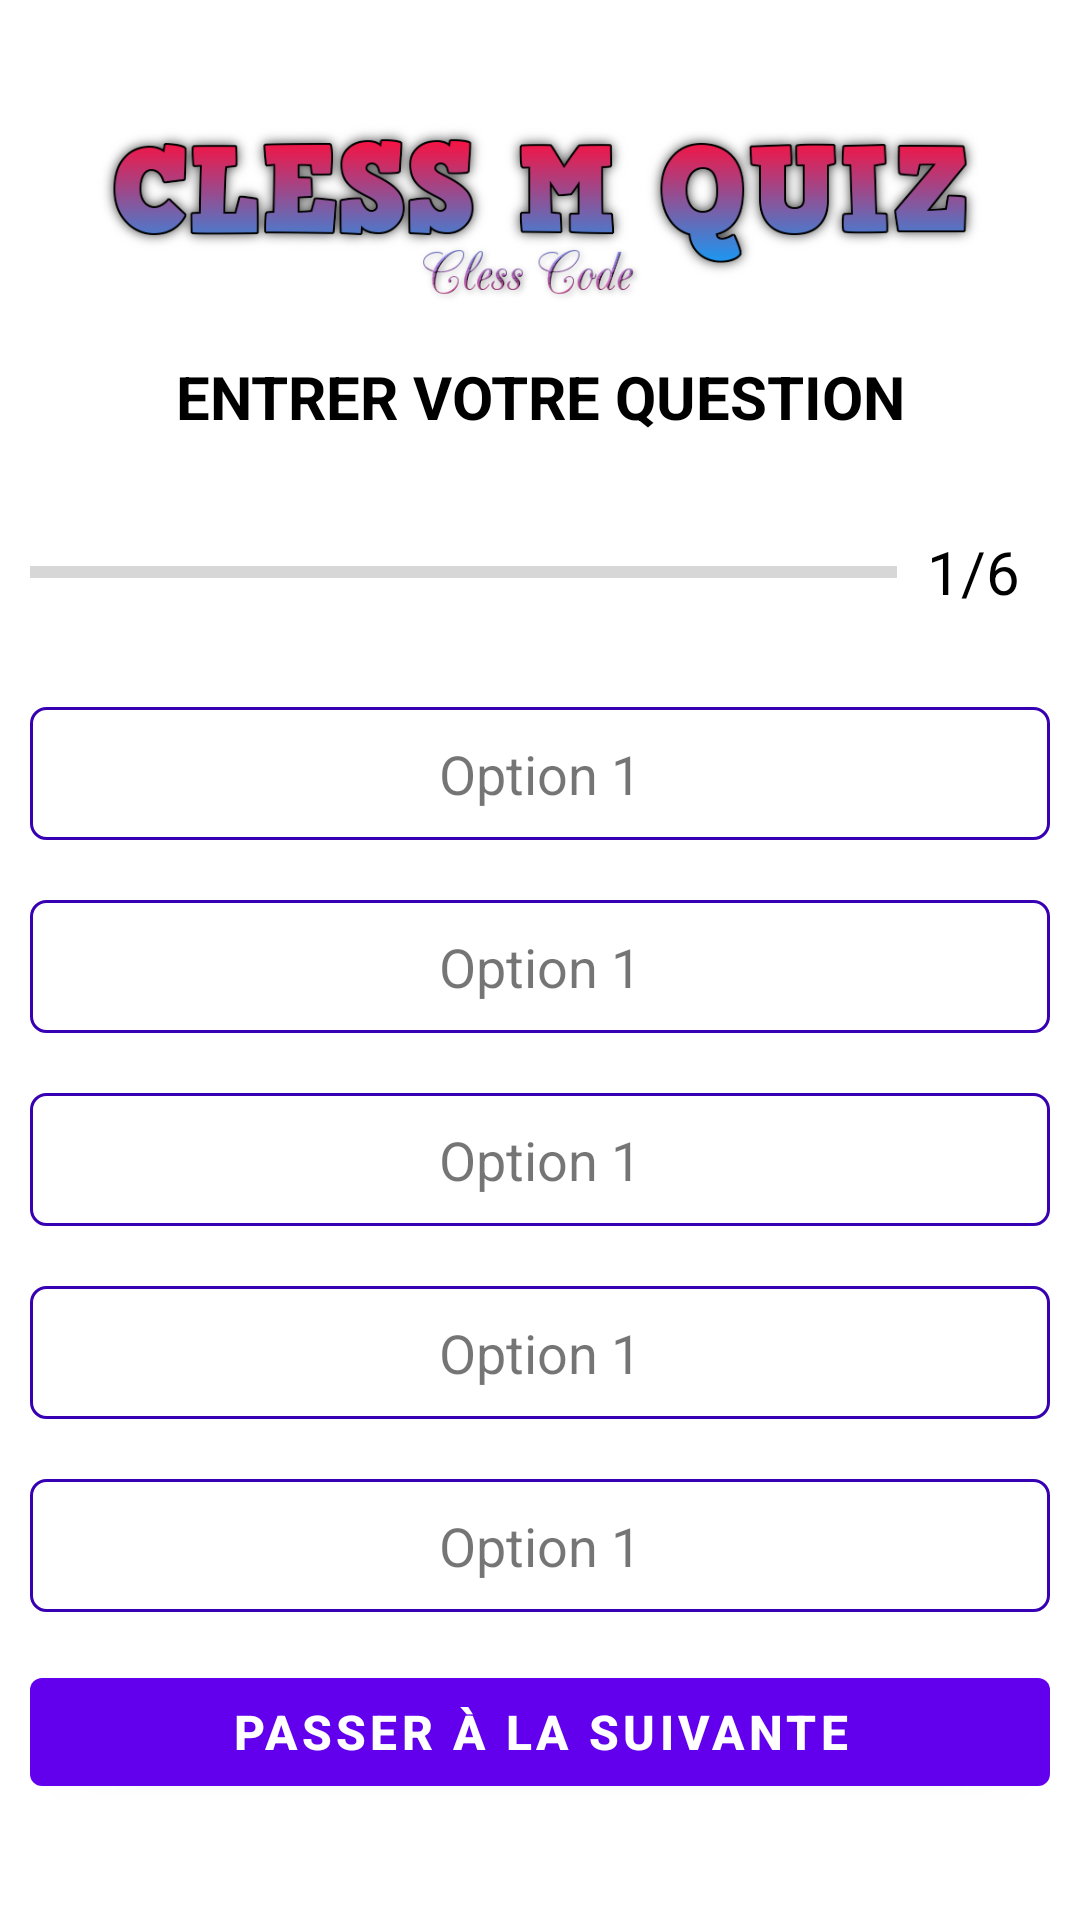

Layout XML and referenced resources for this Android screen:
<!-- AndroidManifest.xml: application theme Theme.CLESSMQUIZ -->
<!-- res/layout/activity_question.xml -->
<?xml version="1.0" encoding="utf-8"?>
<LinearLayout
    xmlns:android="http://schemas.android.com/apk/res/android"
    xmlns:app="http://schemas.android.com/apk/res-auto"
    xmlns:tools="http://schemas.android.com/tools"
    android:layout_width="match_parent"
    android:layout_height="match_parent"
    android:orientation="vertical"
    android:gravity="center"
    android:padding="10dp"
    tools:context=".QuestionActivity">

    <ImageView
        android:layout_width="match_parent"
        android:layout_height="80dp"
        android:src="@drawable/quizvrai" />

    <TextView
        android:id="@+id/question_text"
        android:layout_width="match_parent"
        android:layout_height="wrap_content"
        android:text="ENTRER VOTRE QUESTION"
        android:gravity="center"
        android:textSize="20sp"
        android:textStyle="bold"
        android:textColor="@color/black"/>

    <LinearLayout
        android:layout_width="match_parent"
        android:layout_height="wrap_content"
        android:layout_marginTop="20dp"
        android:orientation="horizontal"
        android:gravity="center_vertical">
        <ProgressBar
            android:id="@+id/progress_bar"
            android:layout_width="0dp"
            android:layout_height="wrap_content"
            android:layout_weight="1"
            android:progress="0"
            android:max="6"
            android:minHeight="50dp"
            style="?android:progressBarStyleHorizontal"/>
        />
        <TextView
            android:id="@+id/progress_text"
            android:layout_width="wrap_content"
            android:layout_height="wrap_content"
            android:text="1/6"
            android:textSize="20sp"
            android:padding="10dp"
            android:textColor="@color/black"/>
    </LinearLayout>

    <TextView
        android:id="@+id/opt_1"
        android:layout_width="match_parent"
        android:layout_height="wrap_content"
        android:background="@drawable/question_option"
        android:padding="10dp"
        android:text="Option 1"
        android:textSize="18sp"
        android:layout_marginTop="20dp"
        android:gravity="center"/>

    <TextView
        android:id="@+id/opt_2"
        android:layout_width="match_parent"
        android:layout_height="wrap_content"
        android:background="@drawable/question_option"
        android:padding="10dp"
        android:text="Option 1"
        android:textSize="18sp"
        android:layout_marginTop="20dp"
        android:gravity="center"/>

    <TextView
        android:id="@+id/opt_3"
        android:layout_width="match_parent"
        android:layout_height="wrap_content"
        android:background="@drawable/question_option"
        android:padding="10dp"
        android:text="Option 1"
        android:textSize="18sp"
        android:layout_marginTop="20dp"
        android:gravity="center"/>

    <TextView
        android:id="@+id/opt_4"
        android:layout_width="match_parent"
        android:layout_height="wrap_content"
        android:background="@drawable/question_option"
        android:padding="10dp"
        android:text="Option 1"
        android:textSize="18sp"
        android:layout_marginTop="20dp"
        android:gravity="center"/>

    <TextView
        android:id="@+id/opt_5"
        android:layout_width="match_parent"
        android:layout_height="wrap_content"
        android:background="@drawable/question_option"
        android:padding="10dp"
        android:text="Option 1"
        android:textSize="18sp"
        android:layout_marginTop="20dp"
        android:gravity="center"/>

    <Button
        android:id="@+id/submit"
        android:layout_width="match_parent"
        android:layout_height="wrap_content"
        android:text="Passer à la suivante"
        android:textSize="16sp"
        android:layout_marginTop="16dp"
        android:textStyle="bold"/>

</LinearLayout>
<!-- resources referenced by this layout -->
<resources>
  <!-- drawable question_option (drawable) -->
  <?xml version="1.0" encoding="utf-8"?>
  <shape xmlns:android="http://schemas.android.com/apk/res/android"
      android:shape="rectangle">
  
      <stroke android:color="@color/purple_700"
          android:width="1dp">
      </stroke>
      <solid android:color="@color/white"/>
      <corners android:radius="5dp"></corners>
  
  
  </shape>
  <!-- drawable quizvrai: png bitmap (drawable, 72102 bytes) -->
  <style name="Theme.CLESSMQUIZ" parent="Theme.MaterialComponents.DayNight.DarkActionBar">
          
          <item name="colorPrimary">@color/purple_500</item>
          <item name="colorPrimaryVariant">@color/purple_700</item>
          <item name="colorOnPrimary">@color/white</item>
          
          <item name="colorSecondary">@color/teal_200</item>
          <item name="colorSecondaryVariant">@color/teal_700</item>
          <item name="colorOnSecondary">@color/black</item>
          
          <item name="android:statusBarColor" tools:targetApi="l">?attr/colorPrimaryVariant</item>
          
      </style>
  <!-- not gathered from this repository: default colours our renderer supplied (Android Studio template values) -->
  <color name="purple_500">#FF6200EE</color>
  <color name="purple_700">#FF3700B3</color>
  <color name="teal_200">#FF03DAC5</color>
  <color name="teal_700">#FF018786</color>
  <color name="black">#FF000000</color>
  <color name="white">#FFFFFFFF</color>
</resources>
